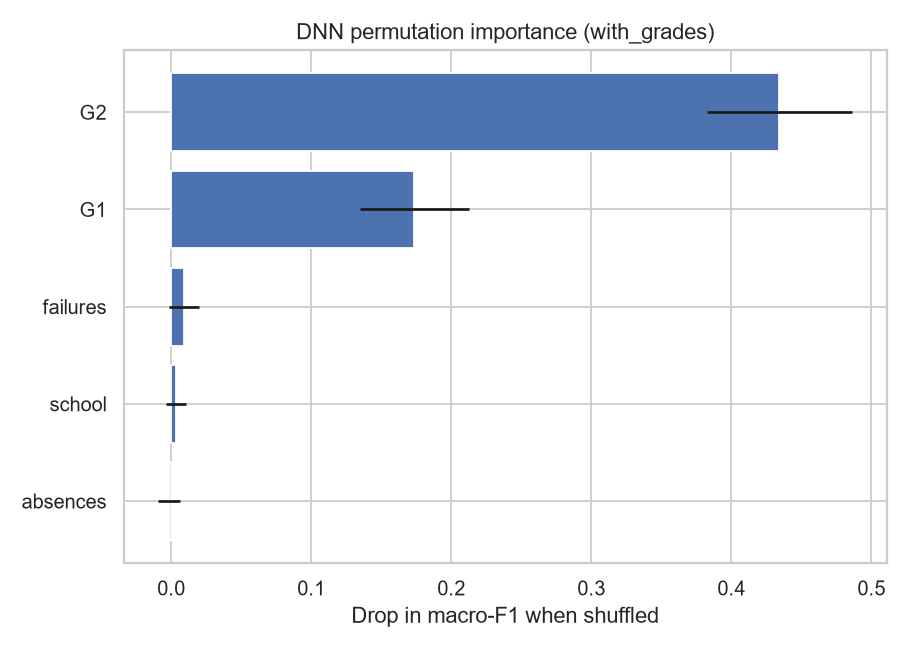

Source data for this figure (header and first rows):
feature, importance, std
G2, 0.4343, 0.05175
G1, 0.1736, 0.03874
failures, 0.009466, 0.01071
school, 0.003304, 0.007347
absences, -0.001616, 0.007532
